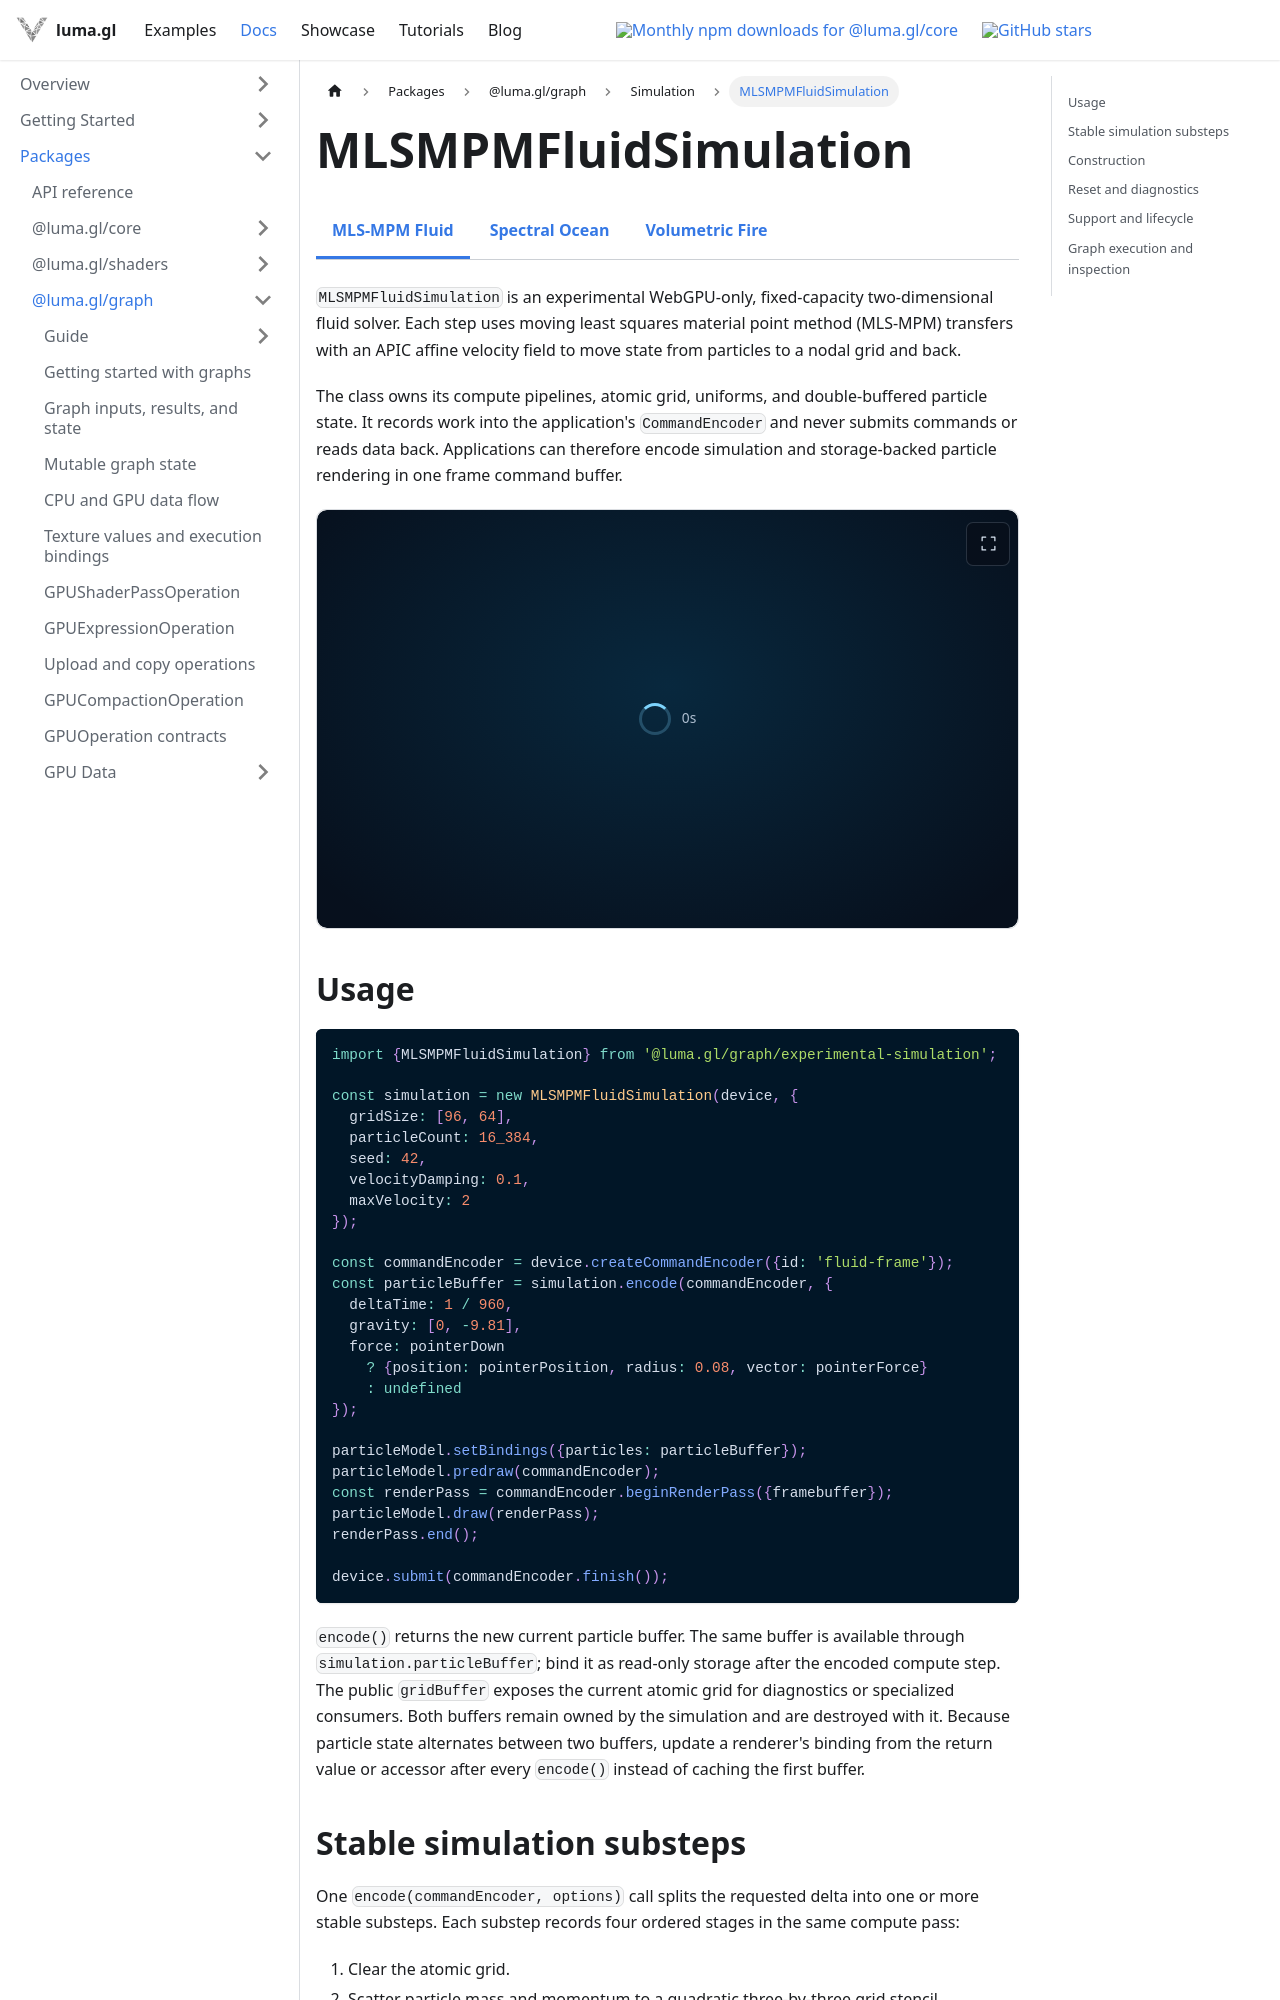

repository: visgl/luma.gl · page: next/docs/api-reference/experimental/mls-mpm-fluid-simulation.html · generator: docusaurus

import {ExperimentalDocsTabs} from '@site/src/components/docs/experimental-docs-tabs';
import {FluidFoundryExample} from '@site/src/examples';

# MLSMPMFluidSimulation

<ExperimentalDocsTabs active="mls-mpm-fluid-simulation" />

`MLSMPMFluidSimulation` is an experimental WebGPU-only, fixed-capacity two-dimensional fluid
solver. Each step uses moving least squares material point method (MLS-MPM) transfers with an APIC
affine velocity field to move state from particles to a nodal grid and back.

The class owns its compute pipelines, atomic grid, uniforms, and double-buffered particle state.
It records work into the application's `CommandEncoder` and never submits commands or reads data
back. Applications can therefore encode simulation and storage-backed particle rendering in one
frame command buffer.

<FluidFoundryExample embedded showStats={false} />

## Usage

```ts
import {MLSMPMFluidSimulation} from '@luma.gl/graph/experimental-simulation';

const simulation = new MLSMPMFluidSimulation(device, {
  gridSize: [96, 64],
  particleCount: 16_384,
  seed: 42,
  velocityDamping: 0.1,
  maxVelocity: 2
});

const commandEncoder = device.createCommandEncoder({id: 'fluid-frame'});
const particleBuffer = simulation.encode(commandEncoder, {
  deltaTime: 1 / 960,
  gravity: [0, -9.81],
  force: pointerDown
    ? {position: pointerPosition, radius: 0.08, vector: pointerForce}
    : undefined
});

particleModel.setBindings({particles: particleBuffer});
particleModel.predraw(commandEncoder);
const renderPass = commandEncoder.beginRenderPass({framebuffer});
particleModel.draw(renderPass);
renderPass.end();

device.submit(commandEncoder.finish());
```

`encode()` returns the new current particle buffer. The same buffer is available through
`simulation.particleBuffer`; bind it as read-only storage after the encoded compute step. The
public `gridBuffer` exposes the current atomic grid for diagnostics or specialized consumers. Both
buffers remain owned by the simulation and are destroyed with it. Because particle state alternates
between two buffers, update a renderer's binding from the return value or accessor after every
`encode()` instead of caching the first buffer.
